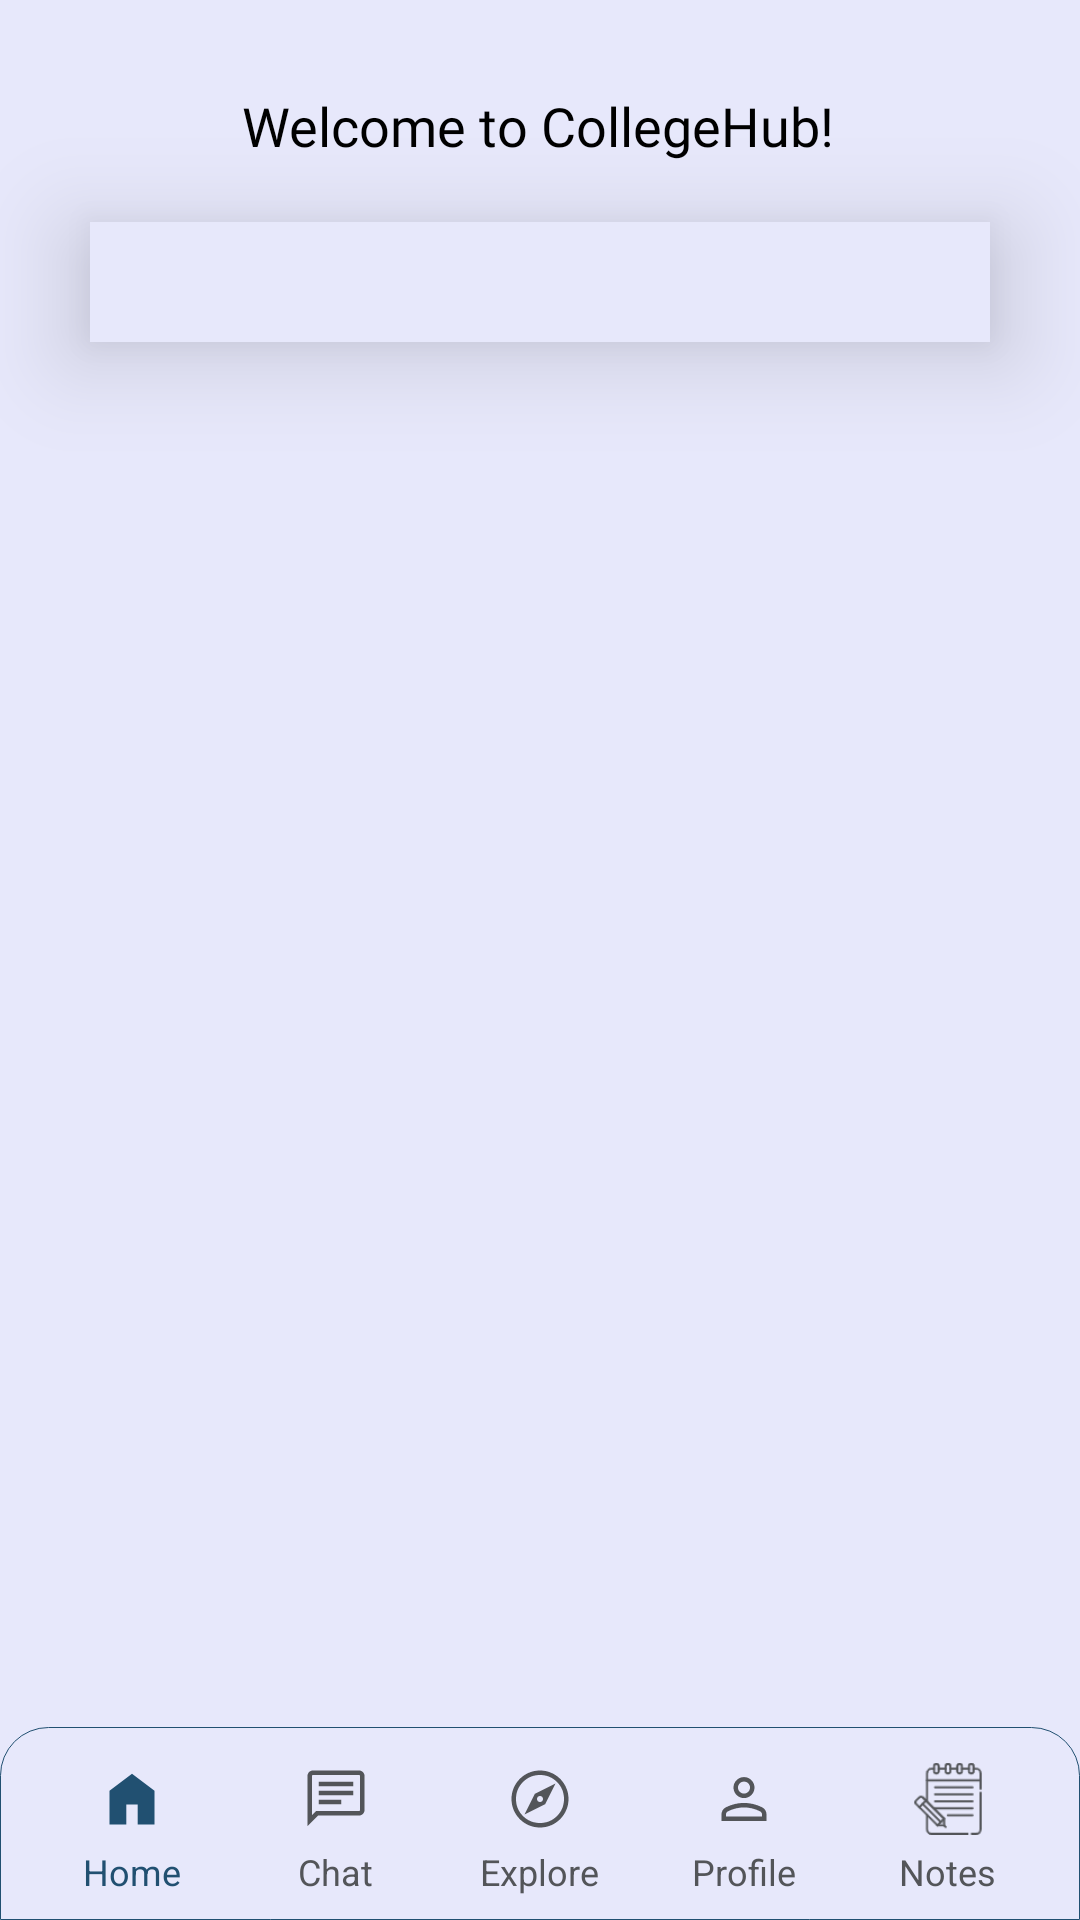

Write the Android layout XML for this screen, with the resource values it uses.
<!-- AndroidManifest.xml: application theme Theme.CollegeHub -->
<!-- res/layout/fragment_home.xml -->
<androidx.constraintlayout.widget.ConstraintLayout
    xmlns:android="http://schemas.android.com/apk/res/android"
    android:layout_width="match_parent"
    android:layout_height="match_parent"
    android:background="@color/lightBlue"
    xmlns:app="http://schemas.android.com/apk/res-auto">
    <RelativeLayout
        android:id="@+id/toolbar"
        android:layout_width="0dp"
        android:layout_height="wrap_content"
        android:layout_marginStart="18dp"
        android:layout_marginEnd="20dp"
        android:elevation="4dp"
        android:layout_marginTop="10dp"
        android:orientation="horizontal"
        android:minHeight="?attr/actionBarSize"
        app:layout_constraintEnd_toEndOf="parent"
        app:layout_constraintStart_toStartOf="parent"
        app:layout_constraintTop_toTopOf="parent">

        
        <ImageButton
            android:id="@+id/btn_hamburger"
            android:layout_width="wrap_content"
            android:layout_height="wrap_content"
            android:visibility="gone"
            android:layout_centerVertical="true"
            android:background="?attr/selectableItemBackgroundBorderless"
            android:src="@drawable/humburger" />

        
        <TextView
            android:id="@+id/toolbar_title"
            android:layout_width="match_parent"
            android:layout_height="wrap_content"
            android:layout_centerVertical="true"
            android:gravity="center_horizontal"
            android:layout_toEndOf="@id/btn_hamburger"
            android:fontFamily="@font/poppins_semibold"
            android:text="Welcome to CollegeHub!"
            android:textColor="@android:color/black"
            android:textSize="18sp" />
    </RelativeLayout>

    <com.google.android.material.tabs.TabLayout
        android:id="@+id/tabLayout"
        android:layout_width="match_parent"
        android:layout_height="40dp"
        android:layout_centerHorizontal="true"
        android:layout_marginStart="30dp"
        android:layout_marginEnd="30dp"
        app:tabMode="fixed"
        app:tabGravity="fill"
        app:tabRippleColor="@null"
        app:tabIndicator="@null"
        android:elevation="10dp"
        android:translationZ="10dp"
        app:layout_constraintEnd_toEndOf="parent"
        app:layout_constraintStart_toStartOf="parent"
        app:layout_constraintTop_toBottomOf="@id/toolbar"
        app:layout_constraintBottom_toTopOf="@id/viewPager"
        app:tabBackground="@drawable/tab_background"
        android:background="@color/lightBlue"
        app:tabSelectedTextColor="@color/white"
        app:tabTextColor="@color/active" />

    <androidx.viewpager2.widget.ViewPager2
        android:id="@+id/viewPager"
        android:layout_width="match_parent"
        android:layout_height="0dp"
        android:layout_marginTop="6dp"
        app:layout_behavior="@string/appbar_scrolling_view_behavior"
        app:layout_constraintBottom_toTopOf="@id/bottombar"
        app:layout_constraintEnd_toEndOf="parent"
        app:layout_constraintStart_toStartOf="parent"
        app:layout_constraintTop_toBottomOf="@id/tabLayout" />

    <androidx.constraintlayout.widget.ConstraintLayout
        android:id="@+id/bottombar"
        android:layout_width="match_parent"
        android:layout_height="wrap_content"
        android:background="@drawable/bottom_bar_bg"
        android:paddingStart="10dp"
        android:paddingTop="12dp"
        android:paddingEnd="10dp"
        android:paddingBottom="8dp"
        app:layout_constraintBottom_toBottomOf="parent"
        app:layout_constraintEnd_toEndOf="parent"
        app:layout_constraintStart_toStartOf="parent">

        <LinearLayout
            android:id="@+id/icon1"
            android:layout_width="0dp"
            android:layout_height="wrap_content"
            android:clickable="true"
            android:focusable="true"
            android:gravity="center"
            android:orientation="vertical"
            app:layout_constraintBottom_toBottomOf="parent"
            app:layout_constraintEnd_toStartOf="@id/icon2"
            app:layout_constraintStart_toStartOf="parent">

            <ImageView
                android:id="@+id/icon1Img"
                android:layout_width="wrap_content"
                android:layout_height="wrap_content"
                android:src="@drawable/bottombar_icon1_selected" />

            <TextView
                android:id="@+id/icon1Text"
                android:layout_width="wrap_content"
                android:layout_height="wrap_content"
                android:layout_marginTop="4dp"
                android:text="Home"
                android:textColor="@color/active"
                android:textSize="12sp" />

        </LinearLayout>

        
        <LinearLayout
            android:id="@+id/icon2"
            android:layout_width="0dp"
            android:layout_height="wrap_content"
            android:clickable="true"
            android:focusable="true"
            android:gravity="center"
            android:orientation="vertical"
            app:layout_constraintBottom_toBottomOf="parent"
            app:layout_constraintEnd_toStartOf="@id/icon3"
            app:layout_constraintStart_toEndOf="@id/icon1">

            <ImageView
                android:id="@+id/icon2Img"
                android:layout_width="wrap_content"
                android:layout_height="wrap_content"
                android:src="@drawable/bottombar_icon2" />

            <TextView
                android:id="@+id/icon2Text"
                android:layout_width="wrap_content"
                android:layout_height="wrap_content"
                android:layout_marginTop="4dp"
                android:text="Chat"
                android:textColor="#535559"
                android:textSize="12sp" />

        </LinearLayout>

        
        <LinearLayout
            android:id="@+id/icon3"
            android:layout_width="0dp"
            android:layout_height="wrap_content"
            android:clickable="true"
            android:focusable="true"
            android:gravity="center"
            android:orientation="vertical"
            app:layout_constraintBottom_toBottomOf="parent"
            app:layout_constraintEnd_toStartOf="@id/icon4"
            app:layout_constraintStart_toEndOf="@id/icon2">

            <ImageView
                android:id="@+id/icon3Img"
                android:layout_width="wrap_content"
                android:layout_height="wrap_content"
                android:src="@drawable/bottombar_icon3" />

            <TextView
                android:id="@+id/icon3Text"
                android:layout_width="wrap_content"
                android:layout_height="wrap_content"
                android:layout_marginTop="4dp"
                android:text="Explore"
                android:textColor="#535559"
                android:textSize="12sp" />

        </LinearLayout>

        
        <LinearLayout
            android:id="@+id/icon4"
            android:layout_width="0dp"
            android:layout_height="0dp"
            android:clickable="true"
            android:focusable="true"
            android:gravity="center"
            android:orientation="vertical"
            app:layout_constraintBottom_toBottomOf="parent"
            app:layout_constraintEnd_toStartOf="@id/icon5"
            app:layout_constraintStart_toEndOf="@id/icon3"
            app:layout_constraintTop_toTopOf="@id/icon3">

            <ImageView
                android:id="@+id/icon4Img"
                android:layout_width="wrap_content"
                android:layout_height="wrap_content"
                android:src="@drawable/bottombar_icon4" />

            <TextView
                android:id="@+id/icon4Text"
                android:layout_width="wrap_content"
                android:layout_height="wrap_content"
                android:layout_marginTop="4dp"
                android:text="Profile"
                android:textColor="#535559"
                android:textSize="12sp" />

        </LinearLayout>

        
        <LinearLayout
            android:id="@+id/icon5"
            android:layout_width="0dp"
            android:layout_height="0dp"
            android:clickable="true"
            android:focusable="true"
            android:gravity="center"
            android:orientation="vertical"
            app:layout_constraintBottom_toBottomOf="parent"
            app:layout_constraintEnd_toEndOf="parent"
            app:layout_constraintStart_toEndOf="@id/icon4"
            app:layout_constraintTop_toTopOf="@id/icon4">

            <ImageView
                android:id="@+id/icon5Img"
                android:layout_width="24dp"
                android:layout_height="24dp"
                android:src="@drawable/notes_icon" />

            <TextView
                android:id="@+id/icon5Text"
                android:layout_width="wrap_content"
                android:layout_height="wrap_content"
                android:layout_marginTop="4dp"
                android:text="Notes"
                android:textColor="#535559"
                android:textSize="12sp" />

        </LinearLayout>
    </androidx.constraintlayout.widget.ConstraintLayout>

</androidx.constraintlayout.widget.ConstraintLayout>
<!-- resources referenced by this layout -->
<resources>
  <color name="active">#215071</color>
  <color name="lightBlue">#e7e8fb</color>
  <color name="white">#FFFFFFFF</color>
  <!-- drawable bottom_bar_bg (drawable) -->
  <?xml version="1.0" encoding="utf-8"?>
  <shape xmlns:android="http://schemas.android.com/apk/res/android">
      <corners android:topLeftRadius="16dp" android:topRightRadius="16dp" />
      <solid android:color="@color/lightBlue"/>
  
      <stroke
          android:color="#215071"
          android:width="0.2px" />
  </shape>
  <!-- drawable bottombar_icon1_selected (drawable) -->
  <vector xmlns:android="http://schemas.android.com/apk/res/android"
      android:width="24dp"
      android:height="24dp"
      android:viewportWidth="24"
      android:viewportHeight="24">
    <path
        android:pathData="M4.5,20.502L4.5,9.252L12,3.598L19.5,9.252L19.5,20.502L13.898,20.502L13.898,13.799L10.102,13.799L10.102,20.502L4.5,20.502Z"
        android:fillColor="@color/active"
        android:fillType="nonZero"/>
  </vector>
  <!-- drawable bottombar_icon2 (drawable) -->
  <vector xmlns:android="http://schemas.android.com/apk/res/android"
      android:width="24dp"
      android:height="24dp"
      android:viewportWidth="24"
      android:viewportHeight="24">
    <path
        android:pathData="M6.252,13.752L13.752,13.752L13.752,12.252L6.252,12.252L6.252,13.752ZM6.252,10.752L17.748,10.752L17.748,9.252L6.252,9.252L6.252,10.752ZM6.252,7.752L17.748,7.752L17.748,6.252L6.252,6.252L6.252,7.752ZM2.502,21.041L2.502,4.307C2.502,3.803 2.676,3.377 3.023,3.029C3.375,2.678 3.803,2.502 4.307,2.502L19.693,2.502C20.197,2.502 20.623,2.678 20.971,3.029C21.322,3.377 21.498,3.803 21.498,4.307L21.498,15.691C21.498,16.195 21.322,16.623 20.971,16.975C20.623,17.326 20.197,17.502 19.693,17.502L6.041,17.502L2.502,21.041ZM5.402,16.002L19.693,16.002C19.771,16.002 19.842,15.971 19.904,15.908C19.967,15.842 19.998,15.77 19.998,15.691L19.998,4.307C19.998,4.229 19.967,4.158 19.904,4.096C19.842,4.033 19.771,4.002 19.693,4.002L4.307,4.002C4.229,4.002 4.158,4.033 4.096,4.096C4.033,4.158 4.002,4.229 4.002,4.307L4.002,17.385L5.402,16.002ZM4.002,16.002L4.002,4.307L4.002,4.096L4.002,4.002L4.002,4.096L4.002,4.307L4.002,15.691L4.002,15.908L4.002,16.002Z"
        android:fillColor="#535559"
        android:fillType="nonZero"/>
  </vector>
  <style name="Theme.CollegeHub" parent="Base.Theme.CollegeHub">
  
      </style>
  <style name="Base.Theme.CollegeHub" parent="Theme.Material3.DayNight.NoActionBar">
          
          
          <item name="android:windowLightStatusBar">true</item>
          <item name="android:statusBarColor">@color/lightBlue</item>
      </style>
</resources>
